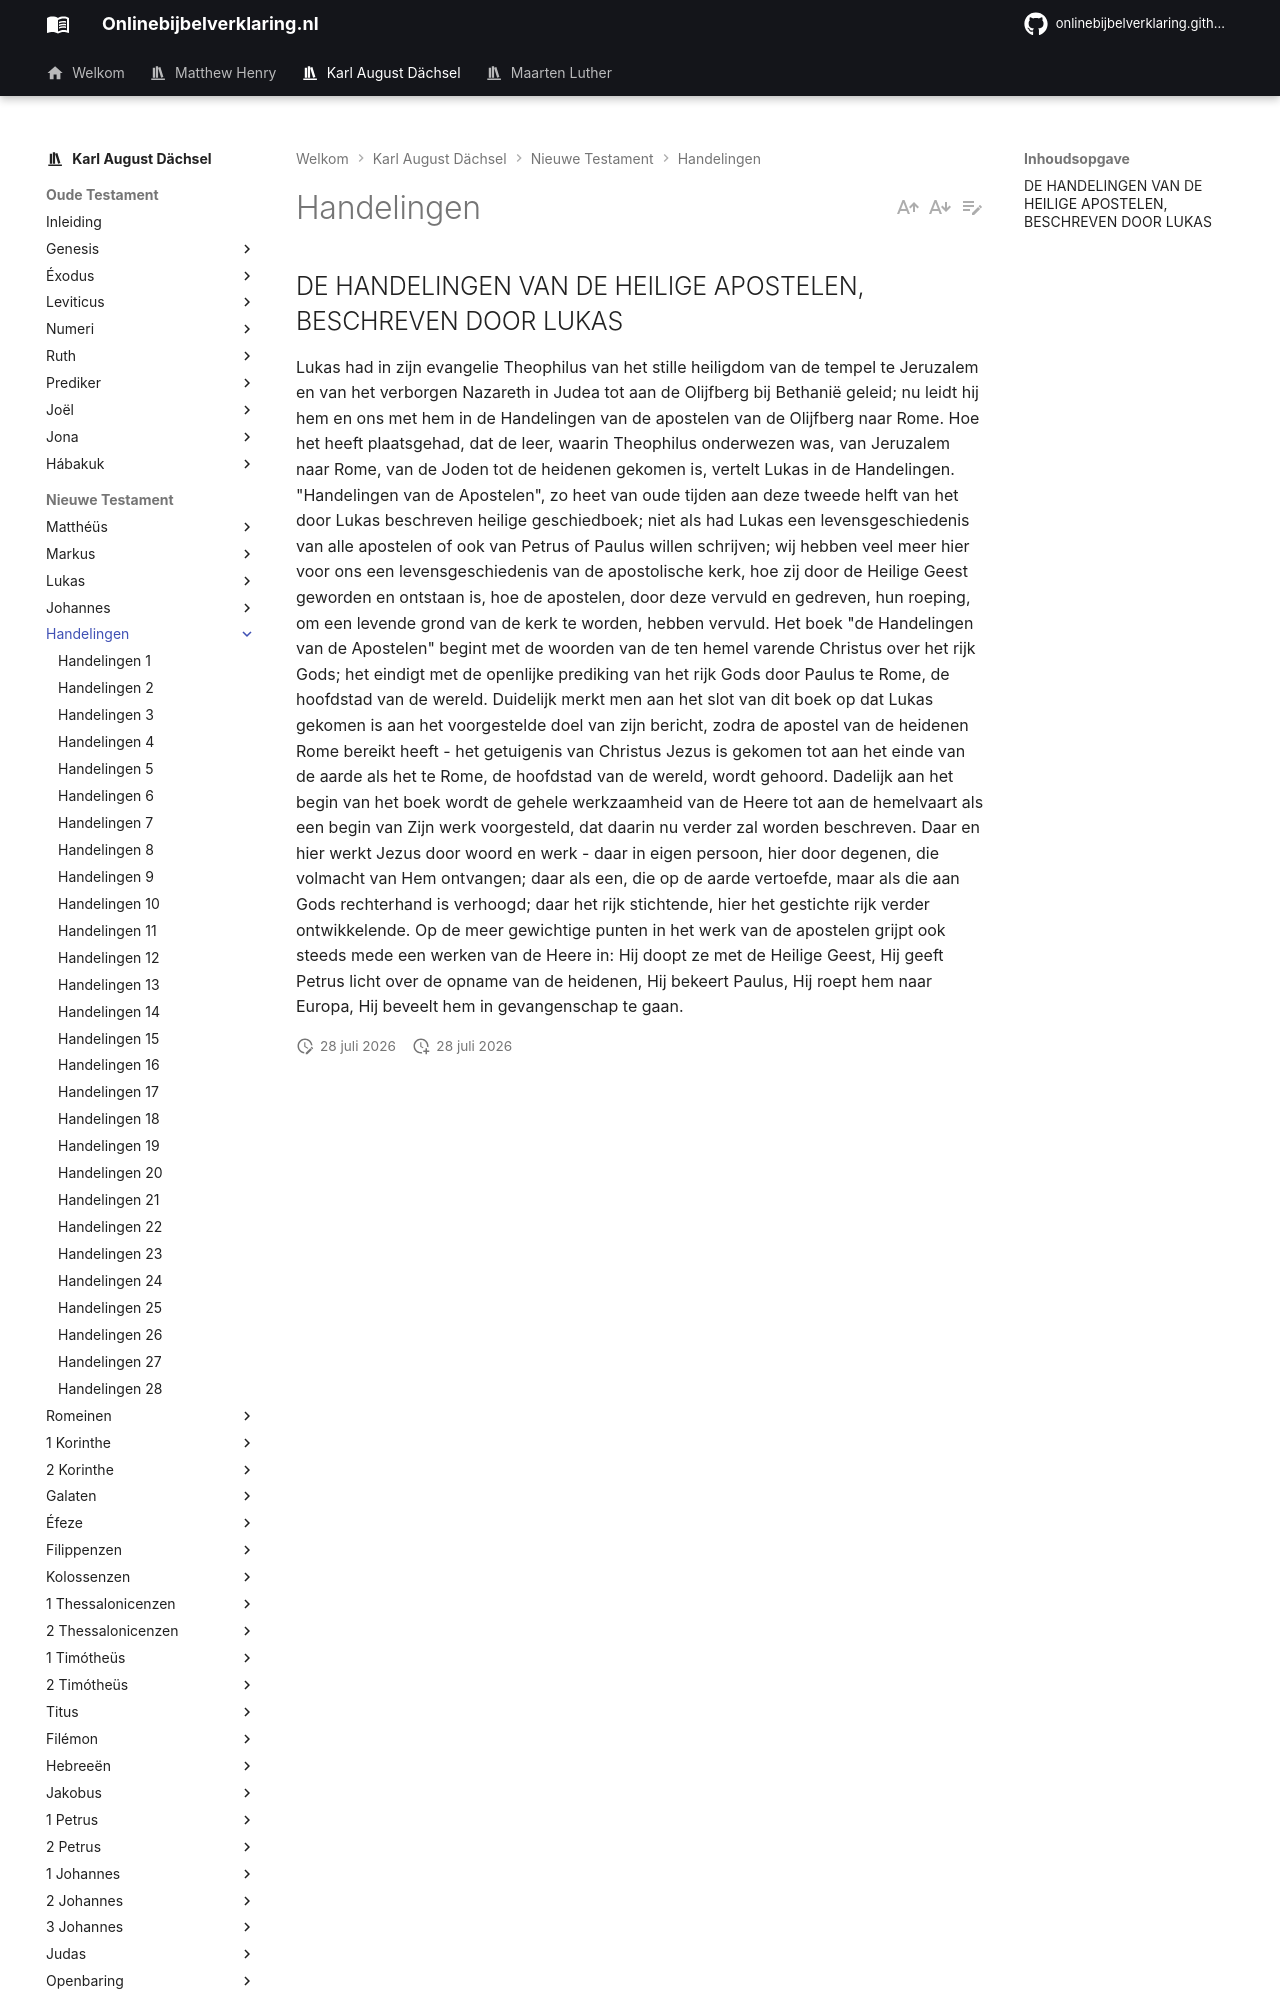

repository: onlinebijbelverklaring/dev-preview · page: karlaugustdachsel/Handelingen/index.html · generator: mkdocs

## DE HANDELINGEN VAN DE HEILIGE APOSTELEN, BESCHREVEN DOOR LUKAS

Lukas had in zijn evangelie Theophilus van het stille heiligdom van de tempel te Jeruzalem en van het verborgen Nazareth in Judea tot aan de Olijfberg bij Bethanië geleid; nu leidt hij hem en ons met hem in de Handelingen van de apostelen van de Olijfberg naar Rome. Hoe het heeft plaatsgehad, dat de leer, waarin Theophilus onderwezen was, van Jeruzalem naar Rome, van de Joden tot de heidenen gekomen is, vertelt Lukas in de Handelingen. "Handelingen van de Apostelen", zo heet van oude tijden aan deze tweede helft van het door Lukas beschreven heilige geschiedboek; niet als had Lukas een levensgeschiedenis van alle apostelen of ook van Petrus of Paulus willen schrijven; wij hebben veel meer hier voor ons een levensgeschiedenis van de apostolische kerk, hoe zij door de Heilige Geest geworden en ontstaan is, hoe de apostelen, door deze vervuld en gedreven, hun roeping, om een levende grond van de kerk te worden, hebben vervuld. Het boek "de Handelingen van de Apostelen" begint met de woorden van de ten hemel varende Christus over het rijk Gods; het eindigt met de openlijke prediking van het rijk Gods door Paulus te Rome, de hoofdstad van de wereld. Duidelijk merkt men aan het slot van dit boek op dat Lukas gekomen is aan het voorgestelde doel van zijn bericht, zodra de apostel van de heidenen Rome bereikt heeft - het getuigenis van Christus Jezus is gekomen tot aan het einde van de aarde als het te Rome, de hoofdstad van de wereld, wordt gehoord. Dadelijk aan het begin van het boek wordt de gehele werkzaamheid van de Heere tot aan de hemelvaart als een begin van Zijn werk voorgesteld, dat daarin nu verder zal worden beschreven. Daar en hier werkt Jezus door woord en werk - daar in eigen persoon, hier door degenen, die volmacht van Hem ontvangen; daar als een, die op de aarde vertoefde, maar als die aan Gods rechterhand is verhoogd; daar het rijk stichtende, hier het gestichte rijk verder ontwikkelende. Op de meer gewichtige punten in het werk van de apostelen grijpt ook steeds mede een werken v
